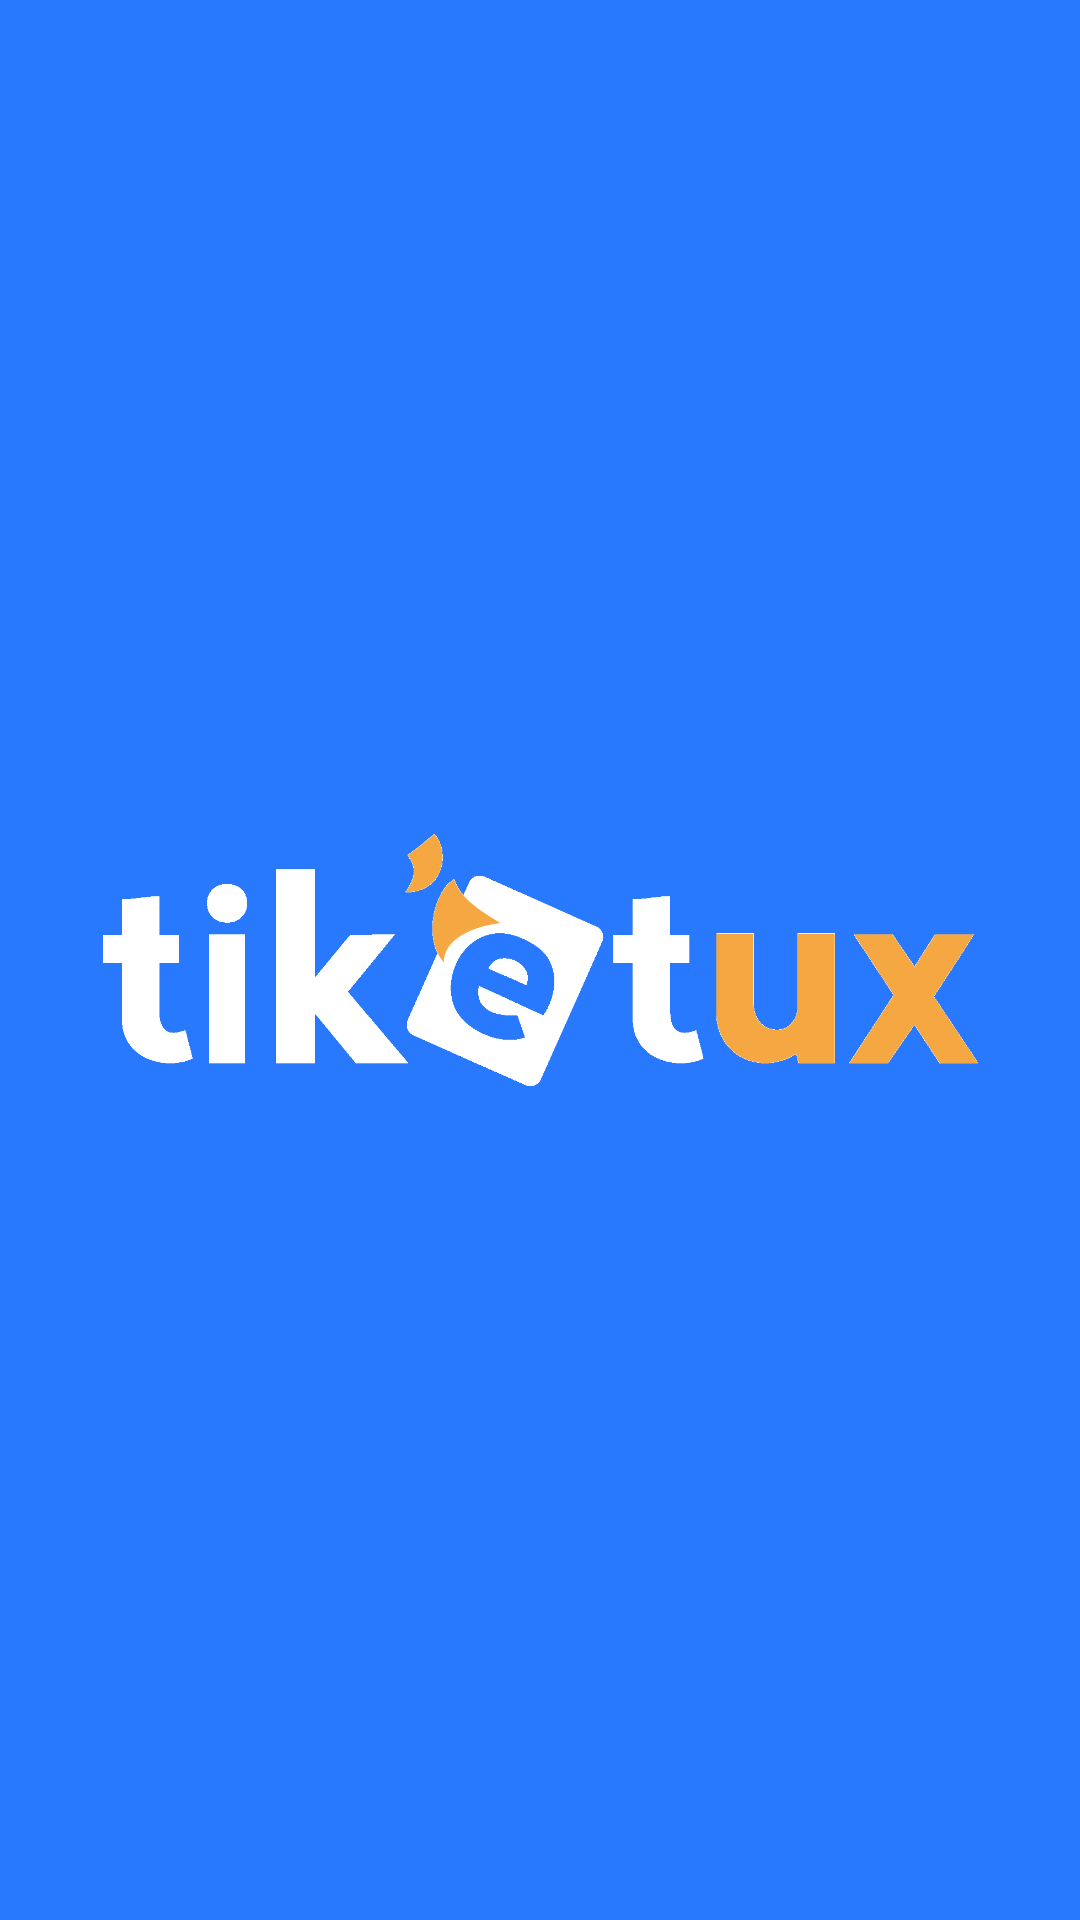

Layout XML and referenced resources for this Android screen:
<!-- AndroidManifest.xml: application theme AppTheme -->
<!-- res/layout/activity_main.xml -->
<?xml version="1.0" encoding="utf-8"?>
<androidx.constraintlayout.widget.ConstraintLayout xmlns:android="http://schemas.android.com/apk/res/android"
    xmlns:app="http://schemas.android.com/apk/res-auto"
    xmlns:tools="http://schemas.android.com/tools"
    android:layout_width="match_parent"
    android:layout_height="match_parent"
    android:background="@color/colorPrimary"
    android:orientation="vertical">

        <ImageView
            android:layout_width="293dp"
            android:layout_height="84dp"
            android:src="@drawable/logotiketux1"
            app:layout_constraintBottom_toBottomOf="parent"
            app:layout_constraintEnd_toEndOf="parent"
            app:layout_constraintStart_toStartOf="parent"
            app:layout_constraintTop_toTopOf="parent" />

</androidx.constraintlayout.widget.ConstraintLayout>
<!-- resources referenced by this layout -->
<resources>
  <color name="colorPrimary">#2979FF</color>
  <!-- drawable logotiketux1: png bitmap (drawable, 15007 bytes) -->
  <style name="AppTheme" parent="Theme.MaterialComponents.Light.DarkActionBar">
          
          <item name="colorPrimary">@color/colorPrimary</item>
          <item name="colorPrimaryDark">@color/colorPrimaryDark</item>
          <item name="colorAccent">@color/colorAccent</item>
  
      </style>
  <color name="colorPrimaryDark">#2962FF</color>
  <color name="colorAccent">#2979FF</color>
</resources>
